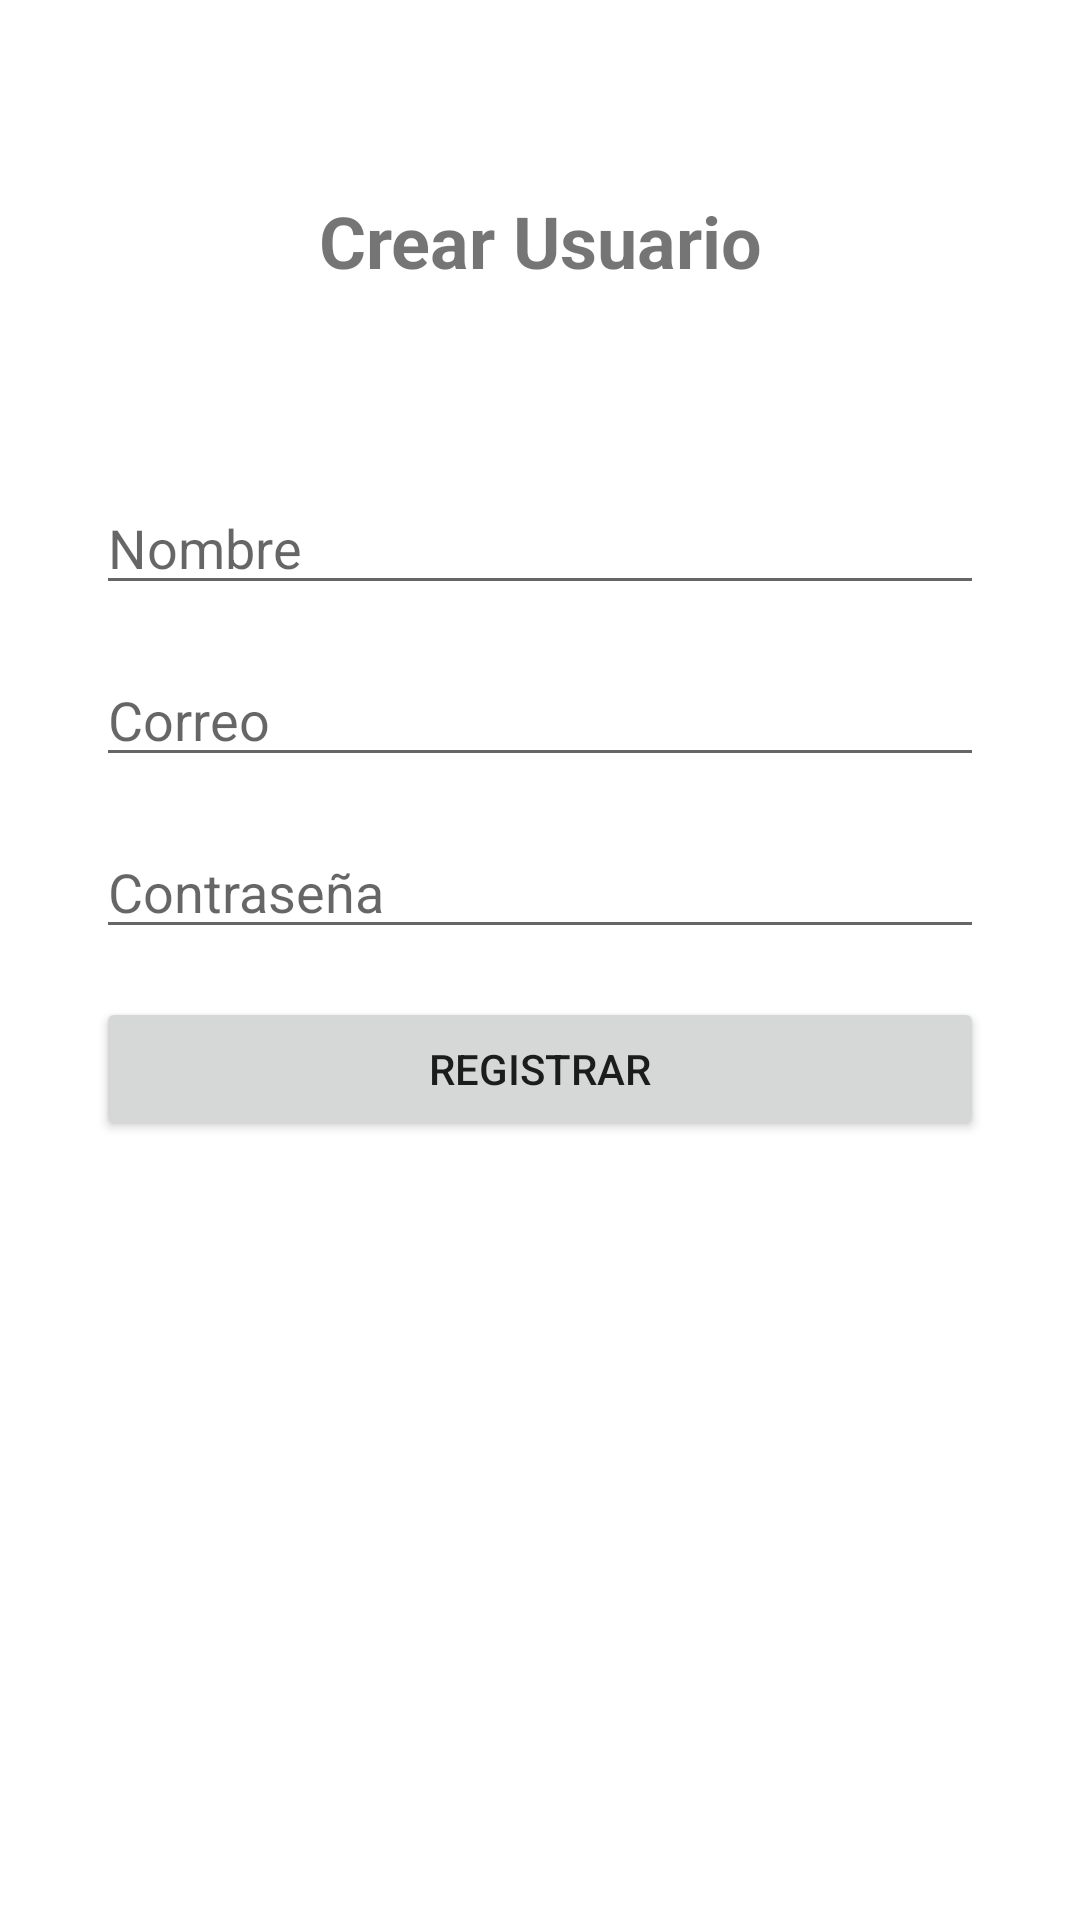

Write the Android layout XML for this screen, with the resource values it uses.
<!-- AndroidManifest.xml: application theme Theme.NotasRecordatorio -->
<!-- res/layout/fragment_registro.xml -->
<?xml version="1.0" encoding="utf-8"?>
<androidx.constraintlayout.widget.ConstraintLayout
    xmlns:android="http://schemas.android.com/apk/res/android"
    xmlns:app="http://schemas.android.com/apk/res-auto"
    xmlns:tools="http://schemas.android.com/tools"
    android:layout_width="match_parent"
    android:layout_height="match_parent"
    android:backgroundTint="@color/white"
    tools:context=".ui.usuario.RegistroFragment">

    <TextView
        android:id="@+id/f_registro_txt_titulo"
        android:layout_width="match_parent"
        android:layout_height="wrap_content"
        android:layout_marginStart="32dp"
        android:layout_marginTop="64dp"
        android:layout_marginEnd="32dp"
        android:text="Crear Usuario"
        android:textStyle="bold"
        android:gravity="center"
        android:textSize="24sp"
        app:layout_constraintEnd_toEndOf="parent"
        app:layout_constraintStart_toStartOf="parent"
        app:layout_constraintTop_toTopOf="parent" />

    <EditText
        android:id="@+id/f_registro_nombre"
        android:layout_width="match_parent"
        android:layout_height="wrap_content"
        android:layout_marginStart="32dp"
        android:layout_marginTop="64dp"
        android:layout_marginEnd="32dp"
        android:hint="Nombre"
        app:layout_constraintEnd_toEndOf="parent"
        app:layout_constraintStart_toStartOf="parent"
        app:layout_constraintTop_toBottomOf="@id/f_registro_txt_titulo" />

    <EditText
        android:id="@+id/f_registro_email"
        android:layout_width="match_parent"
        android:layout_height="wrap_content"
        android:layout_marginStart="32dp"
        android:layout_marginTop="16dp"
        android:layout_marginEnd="32dp"
        android:hint="Correo"
        app:layout_constraintEnd_toEndOf="parent"
        app:layout_constraintStart_toStartOf="parent"
        app:layout_constraintTop_toBottomOf="@id/f_registro_nombre" />

    <EditText
        android:id="@+id/f_registro_contrasenia"
        android:layout_width="match_parent"
        android:layout_height="wrap_content"
        android:layout_marginStart="32dp"
        android:layout_marginTop="16dp"
        android:layout_marginEnd="32dp"
        android:hint="Contraseña"
        app:layout_constraintEnd_toEndOf="parent"
        app:layout_constraintStart_toStartOf="parent"
        app:layout_constraintTop_toBottomOf="@id/f_registro_email" />

    <Button
        android:id="@+id/f_btn_registrar_usuario"
        android:layout_width="match_parent"
        android:layout_height="wrap_content"
        android:layout_marginStart="32dp"
        android:layout_marginTop="16dp"
        android:layout_marginEnd="32dp"
        android:text="Registrar"
        app:layout_constraintEnd_toEndOf="parent"
        app:layout_constraintStart_toStartOf="parent"
        app:layout_constraintTop_toBottomOf="@id/f_registro_contrasenia" />

</androidx.constraintlayout.widget.ConstraintLayout>
<!-- resources referenced by this layout -->
<resources>
  <color name="white">#FFFFFFFF</color>
  <style name="Theme.NotasRecordatorio" parent="Theme.MaterialComponents.DayNight.DarkActionBar">
          
          <item name="colorPrimary">@color/purple_500</item>
          <item name="colorPrimaryVariant">@color/purple_700</item>
          <item name="colorOnPrimary">@color/white</item>
          
          <item name="colorSecondary">@color/teal_200</item>
          <item name="colorSecondaryVariant">@color/teal_700</item>
          <item name="colorOnSecondary">@color/black</item>
          
          <item name="android:statusBarColor">?attr/colorPrimaryVariant</item>
          
      </style>
  <color name="purple_500">#FF6200EE</color>
  <color name="purple_700">#FF3700B3</color>
  <color name="teal_200">#FF03DAC5</color>
  <color name="teal_700">#FF018786</color>
  <color name="black">#FF000000</color>
</resources>
